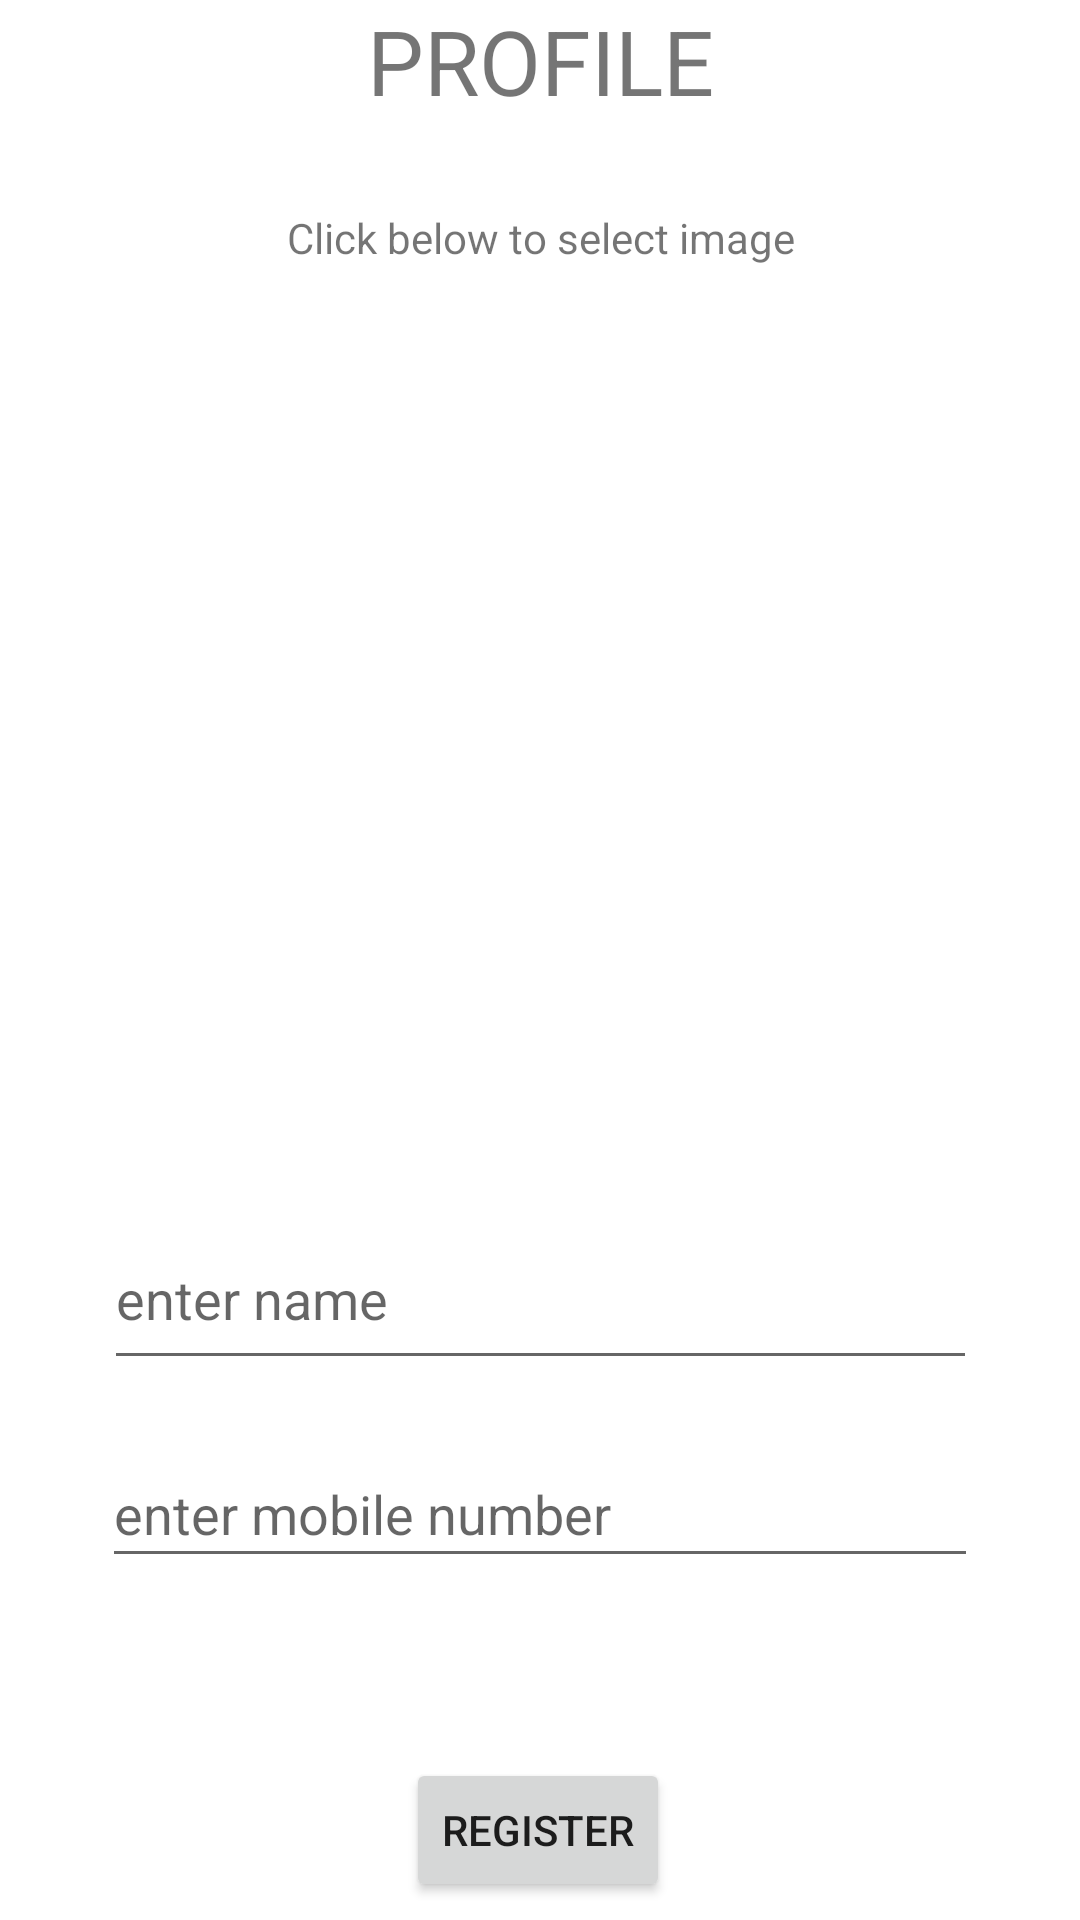

Write the Android layout XML for this screen, with the resource values it uses.
<!-- AndroidManifest.xml: application theme Theme.Notes -->
<!-- res/layout/fragment_register.xml -->
<?xml version="1.0" encoding="utf-8"?>
<FrameLayout xmlns:android="http://schemas.android.com/apk/res/android"
    xmlns:app="http://schemas.android.com/apk/res-auto"
    xmlns:tools="http://schemas.android.com/tools"
    android:layout_width="match_parent"
    android:layout_height="match_parent"
    tools:context=".ui.Fragments.Register">

    <androidx.constraintlayout.widget.ConstraintLayout
        android:layout_width="match_parent"
        android:layout_height="match_parent">


        <ImageView
            android:id="@+id/profile_pic"
            android:layout_width="match_parent"
            android:layout_height="225dp"
            android:layout_marginTop="108dp"
            android:src="@drawable/dummy"
            app:layout_constraintTop_toTopOf="parent"
            tools:layout_editor_absoluteX="0dp"
            tools:src="@tools:sample/avatars" />

        <EditText
            android:id="@+id/profile_name"
            android:layout_width="291dp"
            android:layout_height="57dp"
            android:layout_marginTop="70dp"
            android:hint="enter name"
            app:layout_constraintEnd_toEndOf="parent"
            app:layout_constraintStart_toStartOf="parent"
            app:layout_constraintTop_toBottomOf="@+id/profile_pic" />


        <EditText
            android:id="@+id/profile_mobile_number"
            android:layout_width="292dp"
            android:layout_height="46dp"
            android:layout_marginTop="20dp"
            android:hint="enter mobile number"
            android:inputType="number"
            app:layout_constraintEnd_toEndOf="parent"
            app:layout_constraintHorizontal_bias="0.501"
            app:layout_constraintStart_toStartOf="parent"
            app:layout_constraintTop_toBottomOf="@+id/profile_name" />

        <Button
            android:id="@+id/register_btn"
            android:layout_width="wrap_content"
            android:layout_height="wrap_content"
            android:layout_marginTop="60dp"
            android:text="Register"
            app:layout_constraintEnd_toEndOf="parent"
            app:layout_constraintHorizontal_bias="0.498"
            app:layout_constraintStart_toStartOf="parent"
            app:layout_constraintTop_toBottomOf="@+id/profile_mobile_number" />

        <TextView
            android:id="@+id/textView2"
            android:layout_width="241dp"
            android:layout_height="53dp"
            android:text="PROFILE"
            android:textAlignment="center"
            android:textSize="30sp"
            app:layout_constraintEnd_toEndOf="parent"
            app:layout_constraintStart_toStartOf="parent"
            app:layout_constraintTop_toTopOf="parent" />

        <TextView
            android:id="@+id/textView3"
            android:layout_width="231dp"
            android:layout_height="22dp"
            android:text="Click below to select image"
            android:textAlignment="center"
            app:layout_constraintBottom_toTopOf="@+id/profile_pic"
            app:layout_constraintEnd_toEndOf="parent"
            app:layout_constraintStart_toStartOf="parent"
            app:layout_constraintTop_toBottomOf="@+id/textView2" />

    </androidx.constraintlayout.widget.ConstraintLayout>
</FrameLayout>
<!-- resources referenced by this layout -->
<resources>
  <style name="Theme.Notes" parent="Theme.MaterialComponents.DayNight.DarkActionBar">
          
          <item name="colorPrimary">@color/teal</item>
          <item name="colorPrimaryVariant">@color/black</item>
          <item name="colorOnPrimary">@color/white</item>
          
          <item name="colorSecondary">@color/teal_200</item>
          <item name="colorSecondaryVariant">@color/teal_700</item>
          <item name="colorOnSecondary">@color/black</item>
          
          <item name="android:statusBarColor" tools:targetApi="l">?attr/colorPrimaryVariant</item>
          
      </style>
  <color name="teal">#008081</color>
  <color name="black">#FF000000</color>
  <color name="white">#FFFFFFFF</color>
  <color name="teal_200">#FF03DAC5</color>
  <color name="teal_700">#FF018786</color>
</resources>
